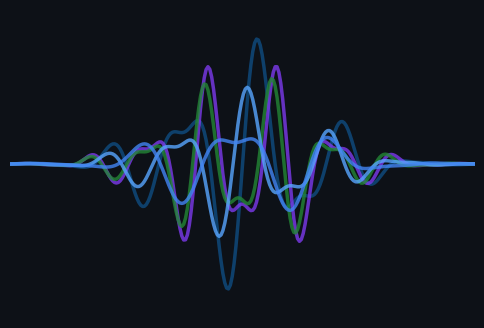

Here is the Python script that generated this plot: (Note: this script raises an exception after producing the figure.)
import numpy as np
import matplotlib
import matplotlib.pyplot as plt
import matplotlib.animation as animation

fig, ax = plt.subplots(figsize=(6, 4))
fig.patch.set_facecolor('#0D1117')
ax.set_facecolor('#0D1117')
ax.axis('off')

# Data for the waveform
x = np.linspace(0, 4 * np.pi, 250)
lines = []
colors = ['#0f4c81', '#7c3aed', '#238636', '#58A6FF', '#4285F4']
for i in range(5):
    line, = ax.plot(x, np.sin(x), color=colors[i], lw=2.5, alpha=0.8)
    lines.append(line)

ax.set_ylim(-2.5, 2.5)
ax.set_xlim(0, 4 * np.pi)

# Animation function
def update(frame):
    for i, line in enumerate(lines):
        phase_shift = frame * 0.15 * (i + 1)
        # Creating a dynamic voice-like waveform with Gaussian envelope
        freq_mod = 1.0 + 0.3 * np.sin(frame * 0.1 + i)
        envelope = np.exp(-0.15 * (x - 2 * np.pi)**2)
        y = np.sin(freq_mod * 3 * x + phase_shift) * envelope
        y += 0.5 * np.sin(5 * freq_mod * x - phase_shift * 0.5) * envelope
        y *= (1.5 - 0.2 * i)
        line.set_ydata(y)
    return lines

ani = animation.FuncAnimation(fig, update, frames=60, interval=50, blit=True)
ani.save('assets/voice.gif', writer='pillow', fps=20)
plt.close(fig)
